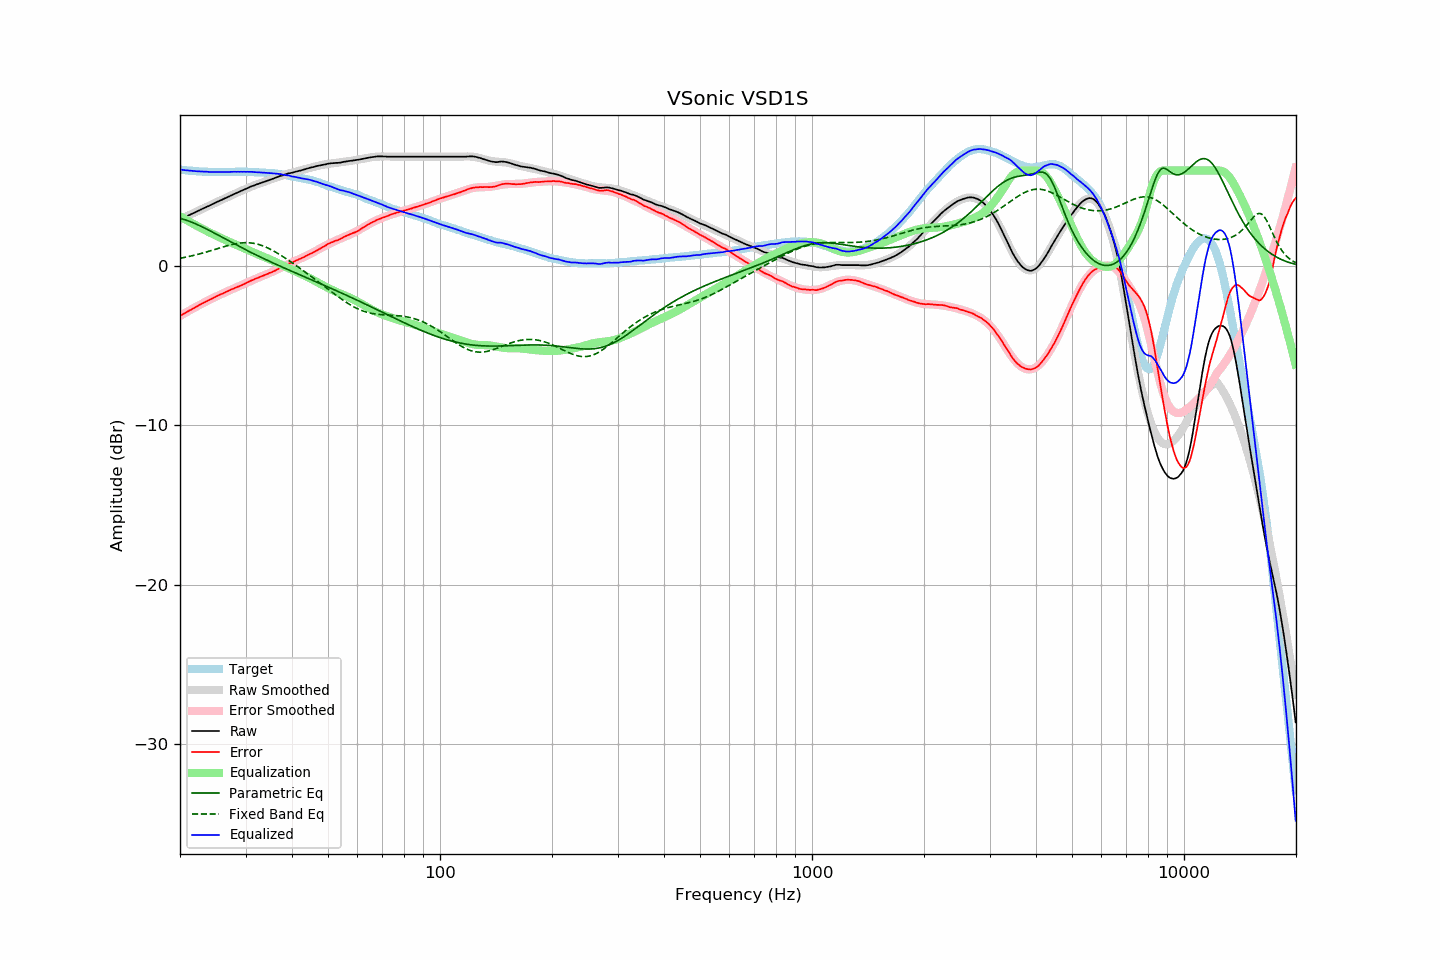

The data file committed next to this chart (first rows):
frequency, raw, error, smoothed, error_smoothed, equalization, parametric_eq, fixed_band_eq, equalized_raw, equalized_smoothed, target
20.00, 2.93, -3.13, 2.93, -3.13, 3.13, 3.00, 0.49, 6.07, 6.06, 6.06
20.20, 2.98, -3.07, 2.98, -3.07, 3.07, 2.98, 0.51, 6.06, 6.05, 6.05
20.40, 3.02, -3.02, 3.03, -3.01, 3.01, 2.95, 0.53, 6.04, 6.04, 6.04
20.61, 3.07, -2.96, 3.07, -2.95, 2.95, 2.91, 0.55, 6.03, 6.03, 6.03
20.81, 3.12, -2.89, 3.12, -2.90, 2.90, 2.88, 0.57, 6.02, 6.02, 6.01
21.02, 3.16, -2.84, 3.17, -2.84, 2.84, 2.85, 0.59, 6.00, 6.01, 6.00
21.23, 3.21, -2.78, 3.22, -2.78, 2.78, 2.81, 0.61, 5.99, 6.00, 5.99
21.44, 3.26, -2.74, 3.26, -2.72, 2.72, 2.77, 0.64, 5.99, 5.99, 6.00
21.66, 3.31, -2.67, 3.31, -2.67, 2.67, 2.73, 0.66, 5.98, 5.98, 5.98
21.87, 3.35, -2.62, 3.36, -2.61, 2.61, 2.69, 0.68, 5.97, 5.97, 5.98
22.09, 3.40, -2.55, 3.41, -2.56, 2.56, 2.64, 0.71, 5.96, 5.96, 5.96
22.31, 3.45, -2.50, 3.45, -2.50, 2.50, 2.60, 0.74, 5.96, 5.96, 5.96
22.54, 3.50, -2.44, 3.50, -2.45, 2.45, 2.55, 0.76, 5.95, 5.95, 5.95
22.76, 3.55, -2.39, 3.55, -2.39, 2.39, 2.50, 0.79, 5.95, 5.94, 5.95
22.99, 3.60, -2.33, 3.60, -2.34, 2.34, 2.46, 0.82, 5.94, 5.94, 5.94
23.22, 3.64, -2.28, 3.65, -2.29, 2.29, 2.41, 0.85, 5.93, 5.93, 5.93
23.45, 3.69, -2.24, 3.69, -2.24, 2.24, 2.36, 0.87, 5.93, 5.93, 5.93
23.69, 3.74, -2.18, 3.74, -2.18, 2.18, 2.30, 0.90, 5.93, 5.93, 5.92
23.92, 3.78, -2.13, 3.79, -2.13, 2.13, 2.25, 0.93, 5.92, 5.92, 5.91
24.16, 3.83, -2.09, 3.84, -2.08, 2.08, 2.20, 0.96, 5.92, 5.92, 5.92
24.40, 3.88, -2.04, 3.88, -2.03, 2.03, 2.15, 0.99, 5.92, 5.92, 5.92
24.65, 3.93, -1.99, 3.93, -1.98, 1.98, 2.09, 1.03, 5.92, 5.92, 5.92
24.89, 3.98, -1.94, 3.98, -1.94, 1.94, 2.04, 1.06, 5.92, 5.91, 5.92
25.14, 4.03, -1.88, 4.03, -1.89, 1.89, 1.99, 1.09, 5.92, 5.91, 5.91
25.39, 4.07, -1.84, 4.07, -1.84, 1.84, 1.93, 1.12, 5.91, 5.91, 5.91
25.65, 4.12, -1.79, 4.12, -1.79, 1.79, 1.88, 1.15, 5.91, 5.91, 5.91
25.91, 4.16, -1.75, 4.17, -1.74, 1.74, 1.82, 1.18, 5.91, 5.91, 5.91
26.16, 4.21, -1.70, 4.22, -1.70, 1.70, 1.77, 1.21, 5.91, 5.91, 5.92
26.43, 4.26, -1.65, 4.26, -1.65, 1.65, 1.72, 1.24, 5.91, 5.91, 5.92
26.69, 4.30, -1.61, 4.31, -1.60, 1.60, 1.66, 1.27, 5.91, 5.91, 5.91
26.96, 4.35, -1.56, 4.36, -1.56, 1.56, 1.61, 1.30, 5.91, 5.91, 5.91
27.23, 4.40, -1.51, 4.40, -1.52, 1.52, 1.55, 1.32, 5.92, 5.92, 5.91
27.50, 4.45, -1.46, 4.45, -1.47, 1.47, 1.50, 1.35, 5.93, 5.92, 5.91
27.77, 4.49, -1.43, 4.49, -1.43, 1.43, 1.44, 1.37, 5.92, 5.92, 5.92
28.05, 4.54, -1.38, 4.54, -1.39, 1.39, 1.39, 1.39, 5.93, 5.92, 5.92
28.33, 4.58, -1.34, 4.59, -1.34, 1.34, 1.34, 1.41, 5.92, 5.93, 5.93
28.62, 4.63, -1.29, 4.63, -1.30, 1.30, 1.28, 1.43, 5.93, 5.93, 5.93
28.90, 4.67, -1.26, 4.68, -1.25, 1.25, 1.23, 1.44, 5.92, 5.93, 5.94
29.19, 4.72, -1.21, 4.72, -1.20, 1.20, 1.18, 1.46, 5.93, 5.93, 5.93
29.48, 4.76, -1.17, 4.77, -1.16, 1.16, 1.13, 1.46, 5.92, 5.93, 5.93
29.78, 4.81, -1.12, 4.81, -1.11, 1.11, 1.07, 1.47, 5.93, 5.93, 5.93
30.08, 4.85, -1.08, 4.86, -1.07, 1.07, 1.02, 1.47, 5.92, 5.92, 5.93
30.38, 4.90, -1.02, 4.90, -1.02, 1.02, 0.97, 1.47, 5.93, 5.92, 5.92
30.68, 4.94, -0.97, 4.94, -0.98, 0.98, 0.92, 1.47, 5.92, 5.92, 5.92
30.99, 4.99, -0.92, 4.98, -0.93, 0.93, 0.87, 1.46, 5.92, 5.92, 5.91
31.30, 5.03, -0.88, 5.02, -0.89, 0.89, 0.82, 1.44, 5.92, 5.91, 5.91
31.61, 5.06, -0.85, 5.06, -0.84, 0.84, 0.77, 1.43, 5.90, 5.90, 5.91
31.93, 5.10, -0.79, 5.10, -0.80, 0.80, 0.72, 1.41, 5.90, 5.90, 5.89
32.24, 5.14, -0.75, 5.14, -0.75, 0.75, 0.67, 1.38, 5.90, 5.89, 5.90
32.57, 5.17, -0.71, 5.18, -0.71, 0.71, 0.62, 1.36, 5.89, 5.89, 5.88
32.89, 5.21, -0.67, 5.21, -0.67, 0.67, 0.57, 1.33, 5.88, 5.88, 5.88
33.22, 5.24, -0.64, 5.25, -0.63, 0.63, 0.52, 1.29, 5.87, 5.88, 5.88
33.55, 5.28, -0.59, 5.28, -0.59, 0.59, 0.48, 1.25, 5.87, 5.87, 5.88
33.89, 5.31, -0.55, 5.32, -0.55, 0.55, 0.43, 1.21, 5.86, 5.87, 5.86
34.23, 5.35, -0.50, 5.35, -0.51, 0.51, 0.38, 1.17, 5.86, 5.86, 5.85
34.57, 5.38, -0.47, 5.39, -0.46, 0.46, 0.33, 1.12, 5.85, 5.85, 5.85
34.92, 5.42, -0.41, 5.43, -0.42, 0.42, 0.29, 1.07, 5.84, 5.84, 5.84
35.27, 5.46, -0.39, 5.46, -0.37, 0.37, 0.24, 1.02, 5.84, 5.84, 5.85
35.62, 5.49, -0.34, 5.50, -0.33, 0.33, 0.19, 0.96, 5.82, 5.83, 5.83
35.97, 5.53, -0.29, 5.54, -0.28, 0.28, 0.15, 0.91, 5.81, 5.82, 5.83
... 635 more rows
